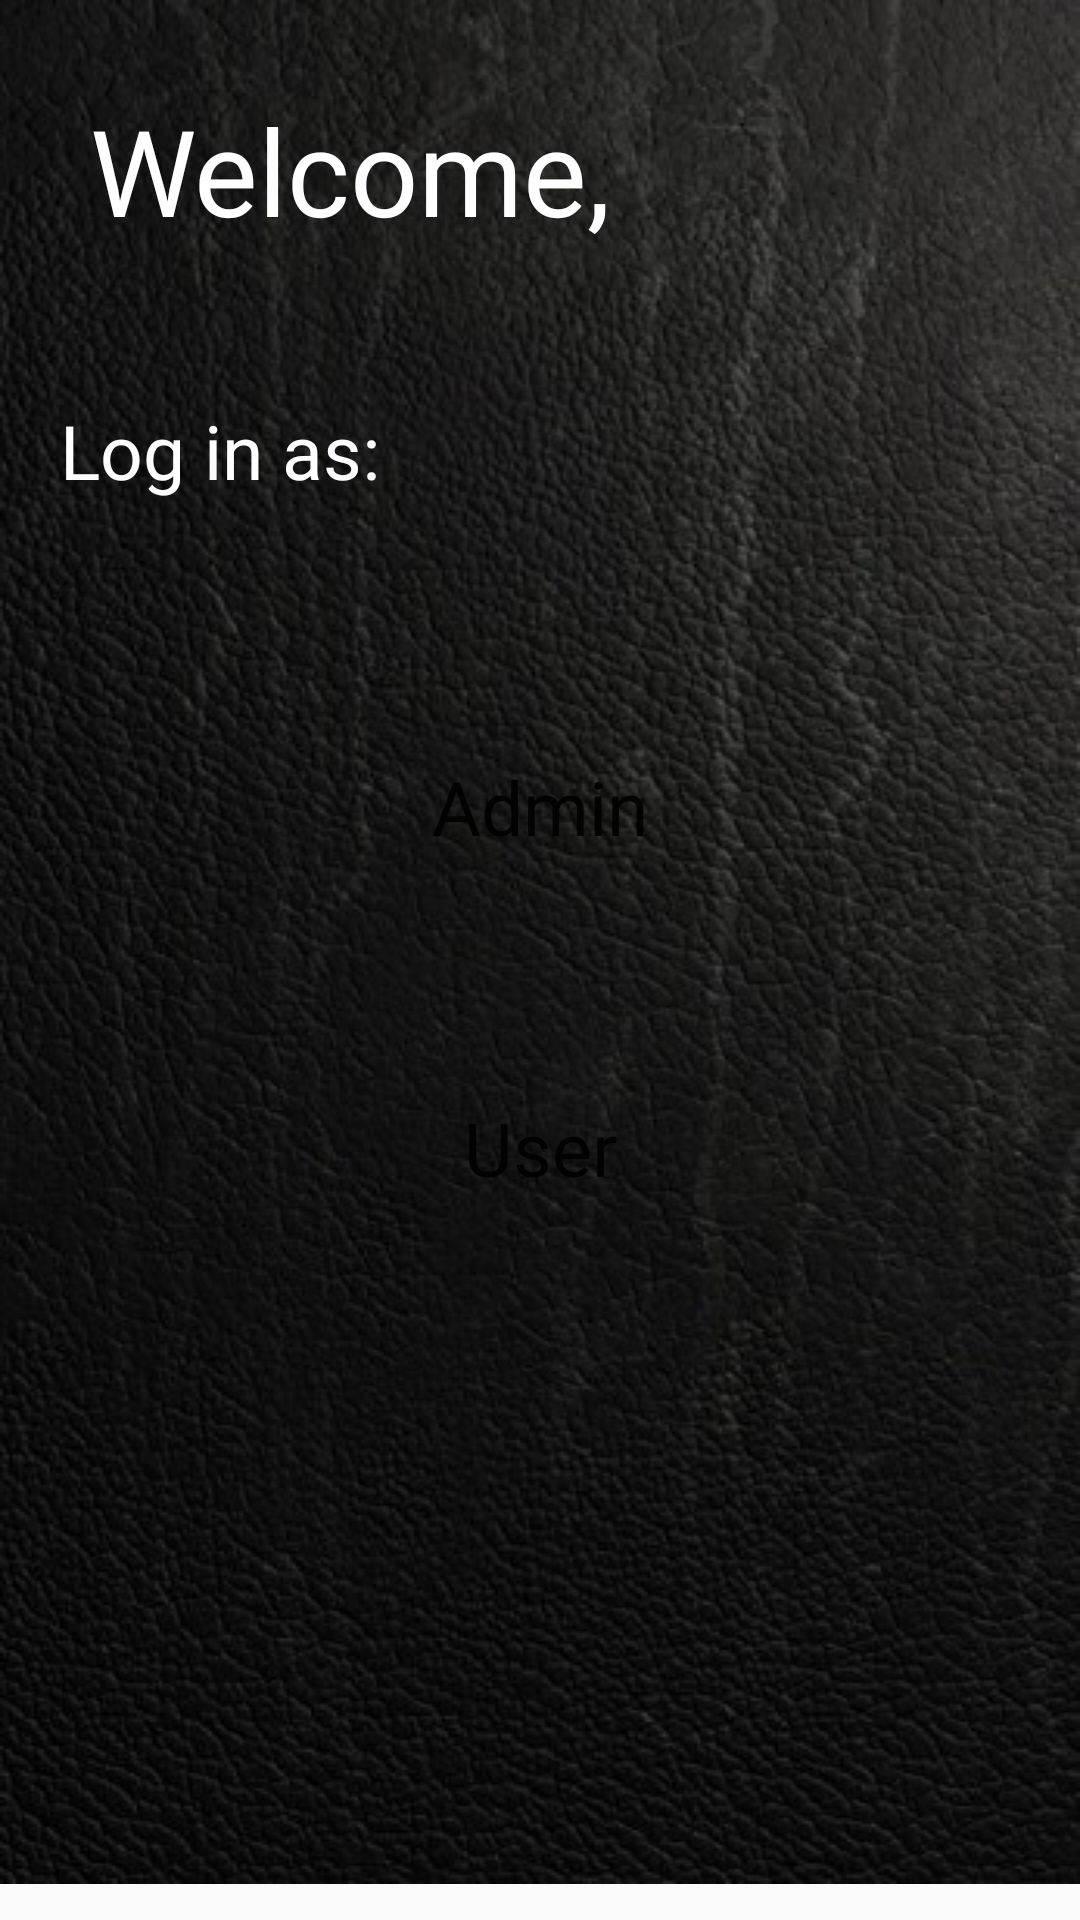

Layout XML and referenced resources for this Android screen:
<!-- AndroidManifest.xml: application theme Theme.ChildSexReportingApplication -->
<!-- res/layout/activity_welcome_screen.xml -->
<?xml version="1.0" encoding="utf-8"?>
<ScrollView xmlns:android="http://schemas.android.com/apk/res/android"
    android:layout_width="match_parent"
    android:layout_height="match_parent"

    >

    <LinearLayout xmlns:tools="http://schemas.android.com/tools"
        android:layout_width="match_parent"
        android:background="@drawable/bbbb"
        android:orientation="vertical"
        android:layout_height="wrap_content"
        tools:context=".WelcomeScreen">


    <TextView
        android:id="@+id/textView7"
        android:layout_width="match_parent"
        android:layout_height="wrap_content"
        android:text="@string/welcome"
        android:textColor="@color/white"
        android:padding="30dp"
        android:textSize="40sp"
        android:fontFamily="@font/muli_black"
        />

    <TextView
        android:id="@+id/textView9"
        android:layout_width="match_parent"
        android:layout_height="wrap_content"
        android:text="@string/log_in_as"
        android:fontFamily="@font/muli_semibold"
        android:textSize="25sp"
        android:padding="20dp"
        android:textColor="@color/white"
        />

    <Button
        android:id="@+id/btnAdmin"
        android:layout_width="300dp"
        android:layout_height="wrap_content"
        android:text="@string/adminSra"
        android:layout_gravity="center_horizontal"
        android:layout_marginTop="50dp"
        android:background="@drawable/buton"
        android:textAllCaps="false"
        android:padding="15dp"
        android:fontFamily="@font/adamina"
        android:textSize="25sp"
        />

    <Button
        android:id="@+id/btnUser"
        android:layout_width="300dp"
        android:layout_height="wrap_content"
        android:text="@string/userla"
        android:layout_gravity="center_horizontal"
        android:layout_marginTop="50dp"
        android:background="@drawable/buton"
        android:textAllCaps="false"
        android:padding="15dp"
        android:fontFamily="@font/adamina"
        android:textSize="25sp"
        />
</LinearLayout>
</ScrollView>
<!-- resources referenced by this layout -->
<resources>
  <!-- drawable bbbb: jpg bitmap (drawable, 63056 bytes) -->
  <string name="adminSra">Admin</string>
  <string name="log_in_as">Log in as:</string>
  <string name="userla">User</string>
  <string name="welcome">Welcome,</string>
  <style name="Theme.ChildSexReportingApplication" parent="Theme.AppCompat.DayNight.DarkActionBar">
          
          <item name="colorPrimary">@color/purple_500</item>
          <item name="colorPrimaryVariant">@color/purple_700</item>
          <item name="colorOnPrimary">@color/white</item>
          
          <item name="colorSecondary">@color/teal_200</item>
          <item name="colorSecondaryVariant">@color/teal_700</item>
          <item name="colorOnSecondary">@color/black</item>
          
          <item name="android:statusBarColor" tools:targetApi="l">?attr/colorPrimaryVariant</item>
          
      </style>
  <!-- not gathered from this repository: default colours our renderer supplied (Android Studio template values) -->
  <color name="purple_500">#FF6200EE</color>
  <color name="purple_700">#FF3700B3</color>
  <color name="teal_200">#FF03DAC5</color>
  <color name="teal_700">#FF018786</color>
  <color name="black">#FF000000</color>
  <color name="white">#FFFFFFFF</color>
</resources>
